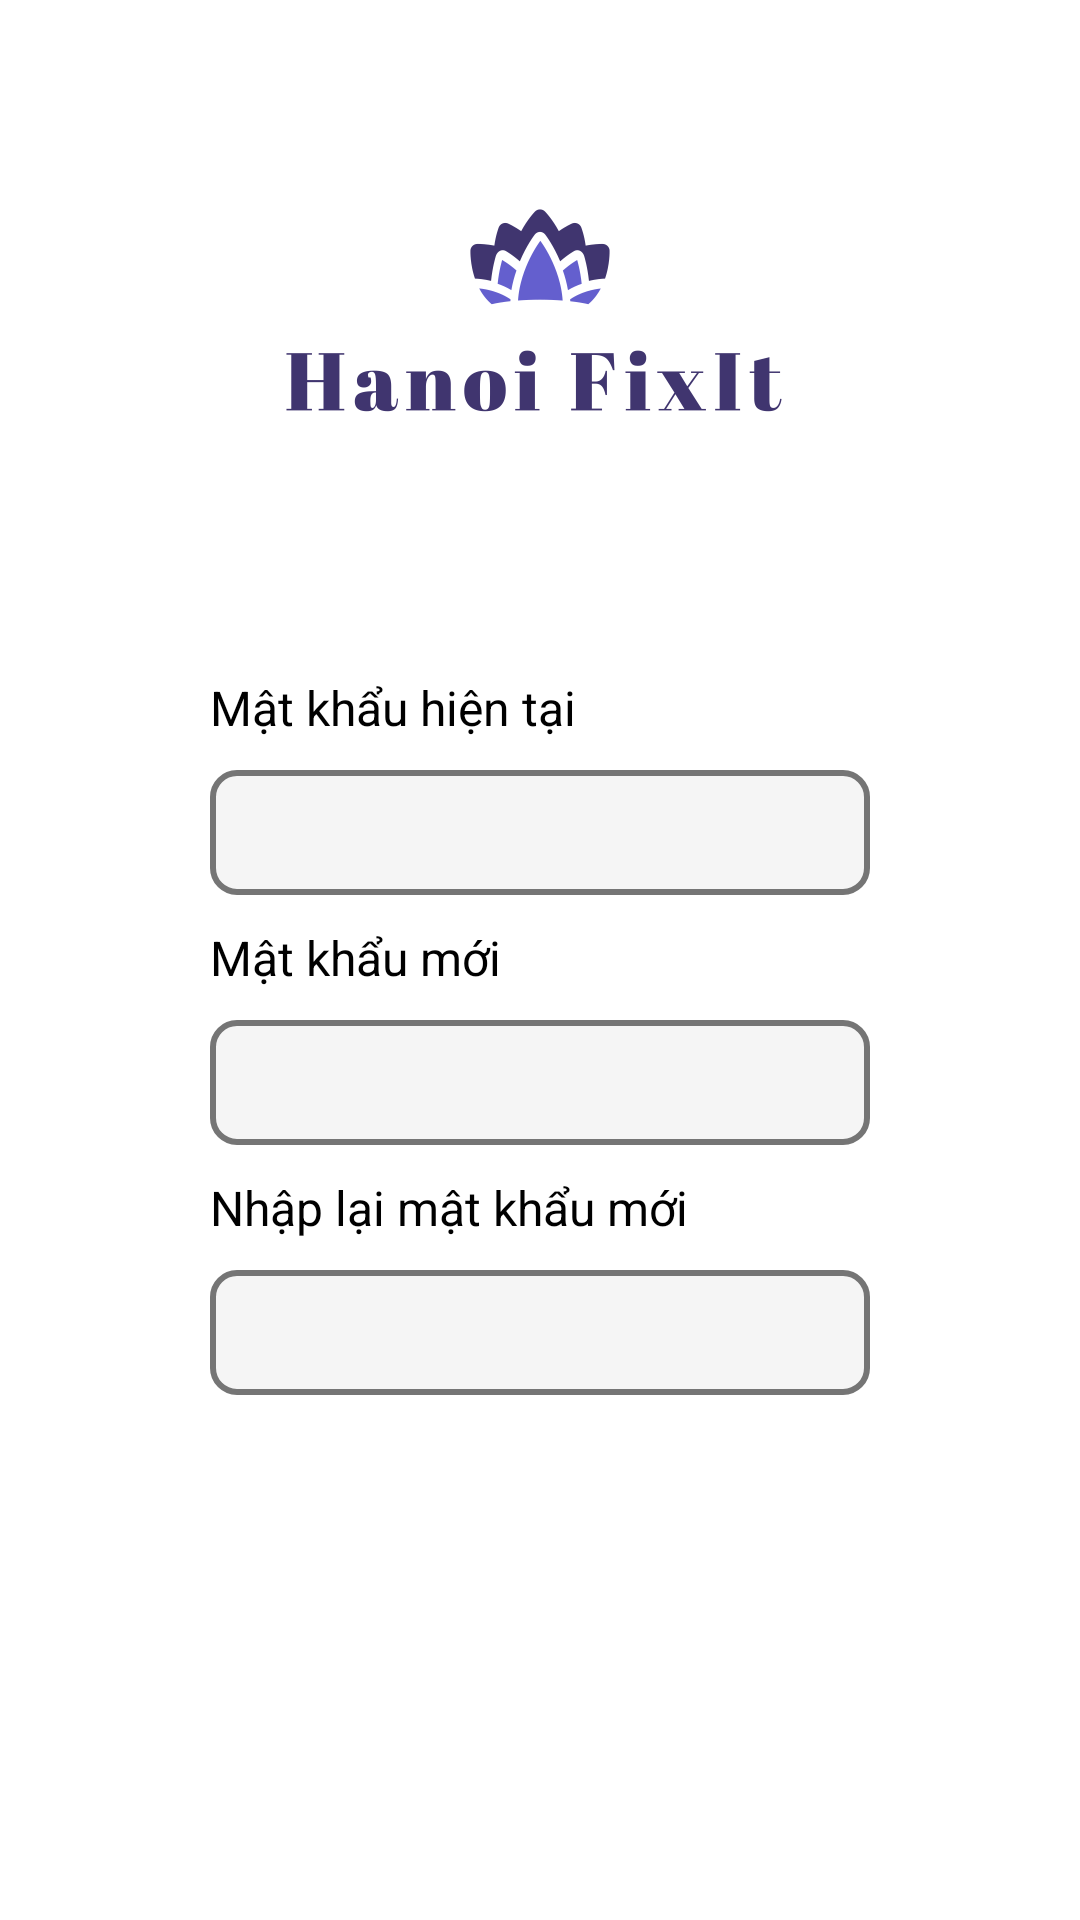

Android layout source for this screen:
<!-- AndroidManifest.xml: application theme Theme.HanoiFixlt -->
<!-- res/layout/activity_changepassword.xml -->
<?xml version="1.0" encoding="utf-8"?>
<LinearLayout xmlns:android="http://schemas.android.com/apk/res/android"
    xmlns:app="http://schemas.android.com/apk/res-auto"
    xmlns:tools="http://schemas.android.com/tools"
    android:id="@+id/main"
    android:layout_width="match_parent"
    android:layout_height="match_parent"
    android:orientation="vertical"
    android:background="@color/white"
    tools:context=".activity.Changepassword">

    <ImageView
        android:id="@+id/logoChangepassword"
        android:src="@drawable/logo"
        android:layout_width="250dp"
        android:layout_height="200dp"
        android:layout_marginTop="15dp"
        android:layout_gravity="center"/>

    
    <TextView
        android:id="@+id/txtPasswordChangepassword1"
        android:layout_width="match_parent"
        android:layout_height="wrap_content"
        android:layout_marginStart="70dp"
        android:layout_marginEnd="70dp"
        android:layout_marginTop="10dp"
        android:text="Mật khẩu hiện tại"
        android:textColor="@color/black"
        android:textSize="16sp" />

    <EditText
        android:id="@+id/edtPasswordChangepassword1"
        android:inputType="textPassword"
        android:padding="10dp"
        android:layout_marginStart="70dp"
        android:layout_marginEnd="70dp"
        android:layout_marginTop="10dp"
        android:textSize="16sp"
        android:background="@drawable/edittext_edit"
        android:layout_width="match_parent"
        android:layout_height="wrap_content" />

    
    <TextView
        android:id="@+id/txtPasswordChangepassword2"
        android:layout_width="match_parent"
        android:layout_height="wrap_content"
        android:layout_marginStart="70dp"
        android:layout_marginEnd="70dp"
        android:layout_marginTop="10dp"
        android:text="Mật khẩu mới"
        android:textColor="@color/black"
        android:textSize="16sp" />

    <EditText
        android:id="@+id/edtPasswordChangepassword2"
        android:inputType="textPassword"
        android:padding="10dp"
        android:layout_marginStart="70dp"
        android:layout_marginEnd="70dp"
        android:layout_marginTop="10dp"
        android:textSize="16sp"
        android:background="@drawable/edittext_edit"
        android:layout_width="match_parent"
        android:layout_height="wrap_content" />

    
    <TextView
        android:id="@+id/txtPasswordChangepassword3"
        android:text="Nhập lại mật khẩu mới"
        android:layout_width="match_parent"
        android:layout_height="wrap_content"
        android:layout_marginStart="70dp"
        android:layout_marginEnd="70dp"
        android:layout_marginTop="10dp"
        android:textColor="@color/black"
        android:textSize="16sp"/>

    <EditText
        android:id="@+id/edtPasswordChangepassword3"
        android:inputType="textPassword"
        android:padding="10dp"
        android:layout_marginStart="70dp"
        android:layout_marginEnd="70dp"
        android:layout_marginTop="10dp"
        android:textSize="16sp"
        android:background="@drawable/edittext_edit"
        android:layout_width="match_parent"
        android:layout_height="wrap_content" />
    
    <Button
        android:id="@+id/btnSaveChangepassword"
        android:text="Lưu"
        android:textColor="@android:color/white"
        android:backgroundTint="#121EFF"
        android:layout_marginStart="70dp"
        android:background="@drawable/button_edit"
        android:layout_marginEnd="70dp"
        android:layout_marginTop="30dp"
        android:textSize="16sp"
        android:textAllCaps="false"
        android:layout_gravity="center"
        android:layout_width="match_parent"
        android:layout_height="wrap_content" />

</LinearLayout>
<!-- resources referenced by this layout -->
<resources>
  <color name="black">#FF000000</color>
  <color name="white">#FFFFFFFF</color>
  <!-- drawable edittext_edit (drawable) -->
  <?xml version="1.0" encoding="utf-8"?>
  <shape xmlns:android="http://schemas.android.com/apk/res/android"
      android:shape="rectangle">
  
      
      <solid android:color="#F5F5F5" /> 
  
      
      <stroke
          android:width="2dp"
          android:color="#757575" /> 
  
      
      <corners android:radius="8dp" />
  </shape>
  <!-- drawable logo: png bitmap (drawable, 38792 bytes) -->
  <style name="Theme.HanoiFixlt" parent="Base.Theme.HanoiFixlt" />
  <style name="Base.Theme.HanoiFixlt" parent="Theme.AppCompat.DayNight.DarkActionBar">
          
          
      </style>
</resources>
